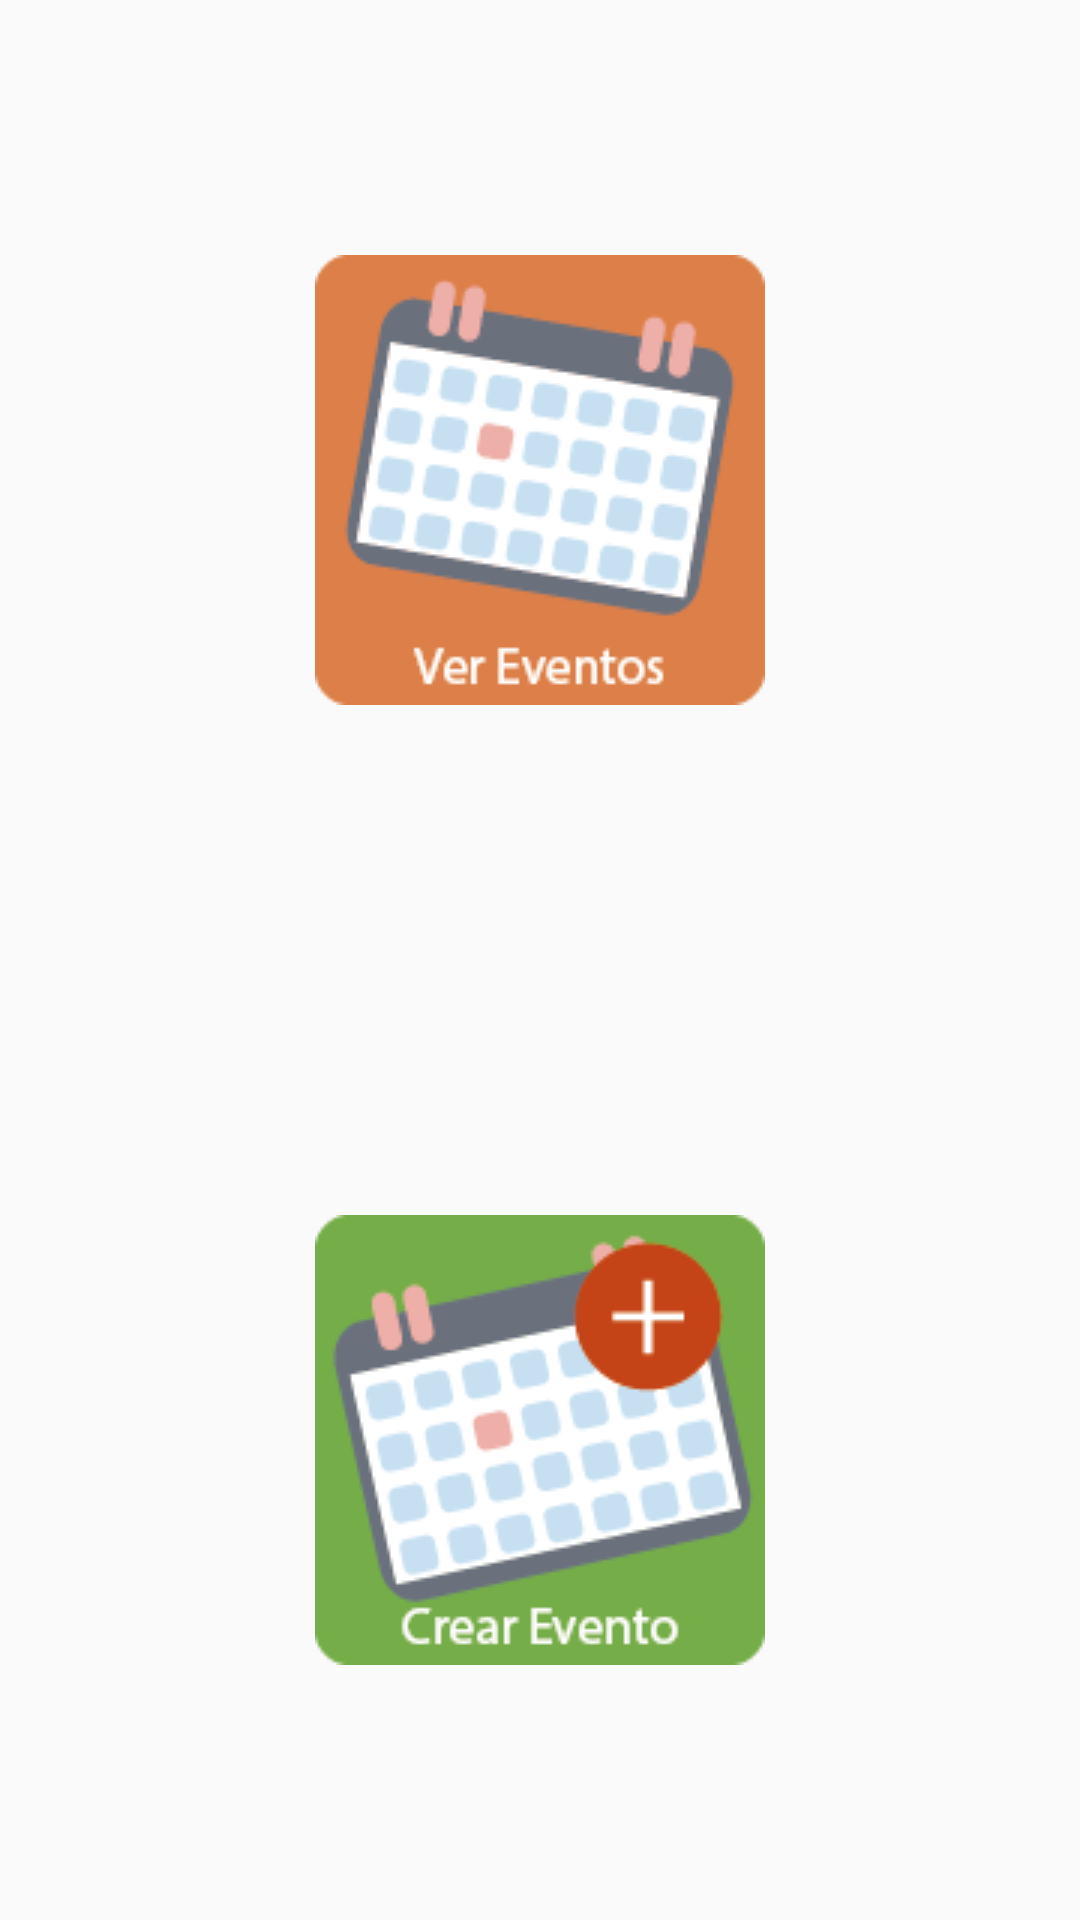

Android layout source for this screen:
<!-- AndroidManifest.xml: application theme AppTheme -->
<!-- res/layout/activity_calendario.xml -->
<?xml version="1.0" encoding="utf-8"?>
<TableLayout xmlns:android="http://schemas.android.com/apk/res/android"
    xmlns:tools="http://schemas.android.com/tools"
    android:id="@+id/activity_calendario"
    android:layout_width="match_parent"
    android:layout_height="match_parent"
    android:paddingBottom="@dimen/activity_vertical_margin"
    android:paddingLeft="@dimen/activity_horizontal_margin"
    android:paddingRight="@dimen/activity_horizontal_margin"
    android:paddingTop="@dimen/activity_vertical_margin"
    tools:context="com.example.senamarket.calendario.CalendarioActivity">

    <TableRow android:layout_width="match_parent"
        android:layout_height="wrap_content"
        android:layout_weight="1">

        <ImageButton
            android:id="@+id/btnVerCalendario"
            android:layout_width="match_parent"
            android:src="@drawable/ver_eventos"
            android:layout_gravity="center"
            android:background="#00ffffff"
            android:onClick="lanzarCalendario"
            android:layout_weight="0.5" />
    </TableRow>

    <TableRow android:layout_width="match_parent"
        android:gravity="center_vertical|center_horizontal"
        android:orientation="vertical"
        android:layout_weight="1"
        android:layout_height="wrap_content">
        <ImageButton
            android:id="@+id/btnAgregarEvento"
            android:background="#00ffffff"
            android:layout_width="match_parent"
            android:layout_gravity="center"
            android:layout_weight="0.5"
            android:src="@drawable/crear_evento"
            android:onClick="lanzarNuevoEventoCalendario"/>

    </TableRow>

</TableLayout>
<!-- resources referenced by this layout -->
<resources>
  <!-- drawable crear_evento: png bitmap (drawable, 8891 bytes) -->
  <!-- drawable ver_eventos: png bitmap (drawable, 8307 bytes) -->
  <style name="AppTheme" parent="Theme.AppCompat.Light.DarkActionBar">
          
          <item name="colorPrimary">@color/colorPrimary</item>
          <item name="colorPrimaryDark">@color/colorPrimaryDark</item>
          <item name="colorAccent">@color/colorAccent</item>
  
          
          <item name="android:spinnerItemStyle">
              @style/spinnerItemStyle
          </item>
  
          
  
      </style>
  <color name="colorPrimary">#59B548</color>
  <color name="colorPrimaryDark">#238276</color>
  <color name="colorAccent">#fc7323</color>
  <style name="spinnerItemStyle">
          <item name="android:padding">10dp</item>
          <item name="android:textSize">20sp</item>
          <item name="android:textColor">#2E2EFE</item>
      </style>
</resources>
